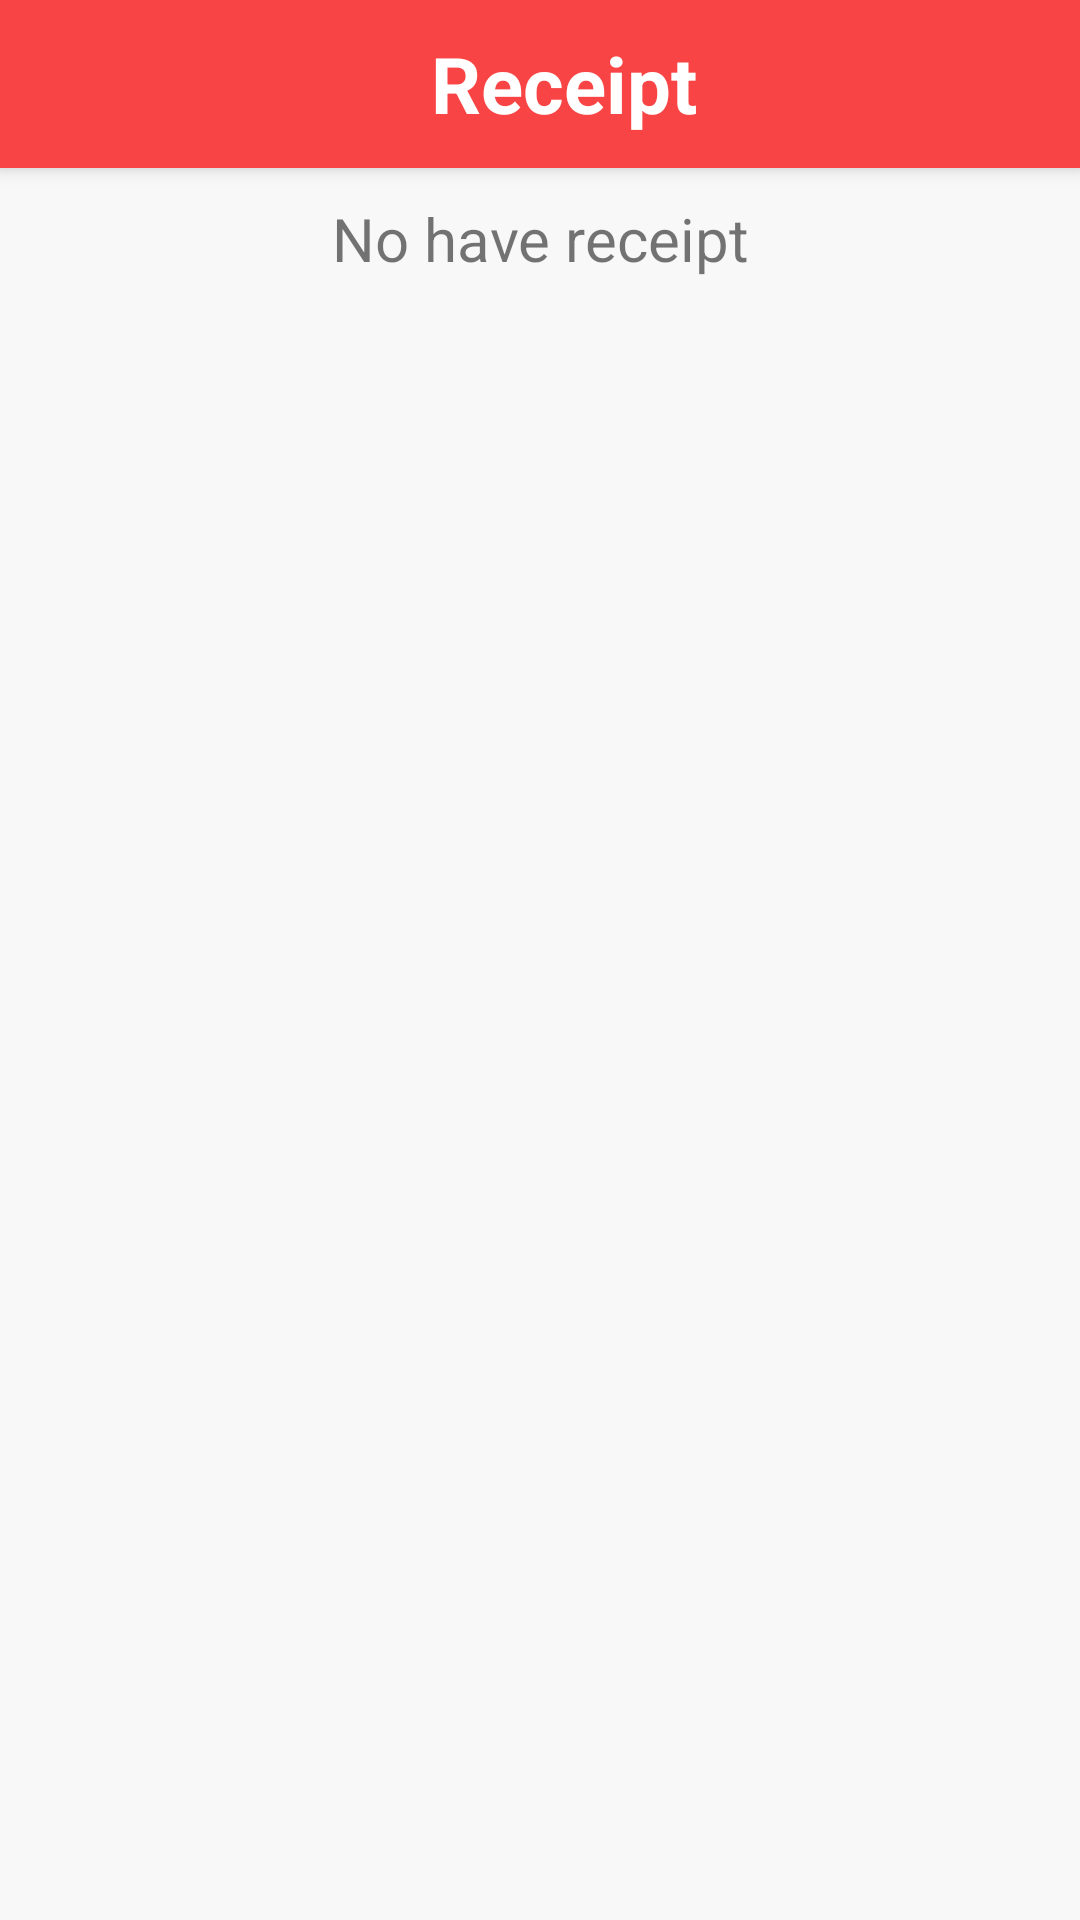

This screen was rendered from an Android layout file. Write that file and the resources it references.
<!-- AndroidManifest.xml: application theme AppTheme -->
<!-- res/layout/activity_p7_no_receipt.xml -->
<?xml version="1.0" encoding="utf-8"?>
<androidx.constraintlayout.widget.ConstraintLayout xmlns:android="http://schemas.android.com/apk/res/android"
    xmlns:app="http://schemas.android.com/apk/res-auto"
    xmlns:tools="http://schemas.android.com/tools"
    android:layout_width="match_parent"
    android:layout_height="match_parent"
    tools:context=".P7"
    android:background="@color/Gray">

    <LinearLayout
        android:layout_width="match_parent"
        android:layout_height="match_parent"
        android:orientation="vertical"
>
        <androidx.appcompat.widget.Toolbar
            android:id="@+id/P7_Custom_toolbar"
            android:layout_width="match_parent"
            android:layout_height="wrap_content"
            android:background="@color/Red"
            android:theme="@style/ThemeOverlay.AppCompat.Dark.ActionBar"
            android:elevation="4dp"
            >
            <TextView
                android:layout_width="match_parent"
                android:layout_height="wrap_content"
                android:gravity="center_horizontal"
                android:text="Receipt"
                android:textSize="26dp"
                android:textStyle="bold"
                android:textColor="#FFFFFF">


            </TextView>

        </androidx.appcompat.widget.Toolbar>

        <TextView
            android:id="@+id/textView12"
            android:layout_width="match_parent"
            android:layout_height="wrap_content"
            android:gravity="center"
            android:textSize="20dp"
            android:layout_marginTop="10dp"
            android:text="No have receipt" />


    </LinearLayout>














</androidx.constraintlayout.widget.ConstraintLayout>
<!-- resources referenced by this layout -->
<resources>
  <color name="Gray">#F8F8F8</color>
  <color name="Red">#F84444</color>
</resources>
